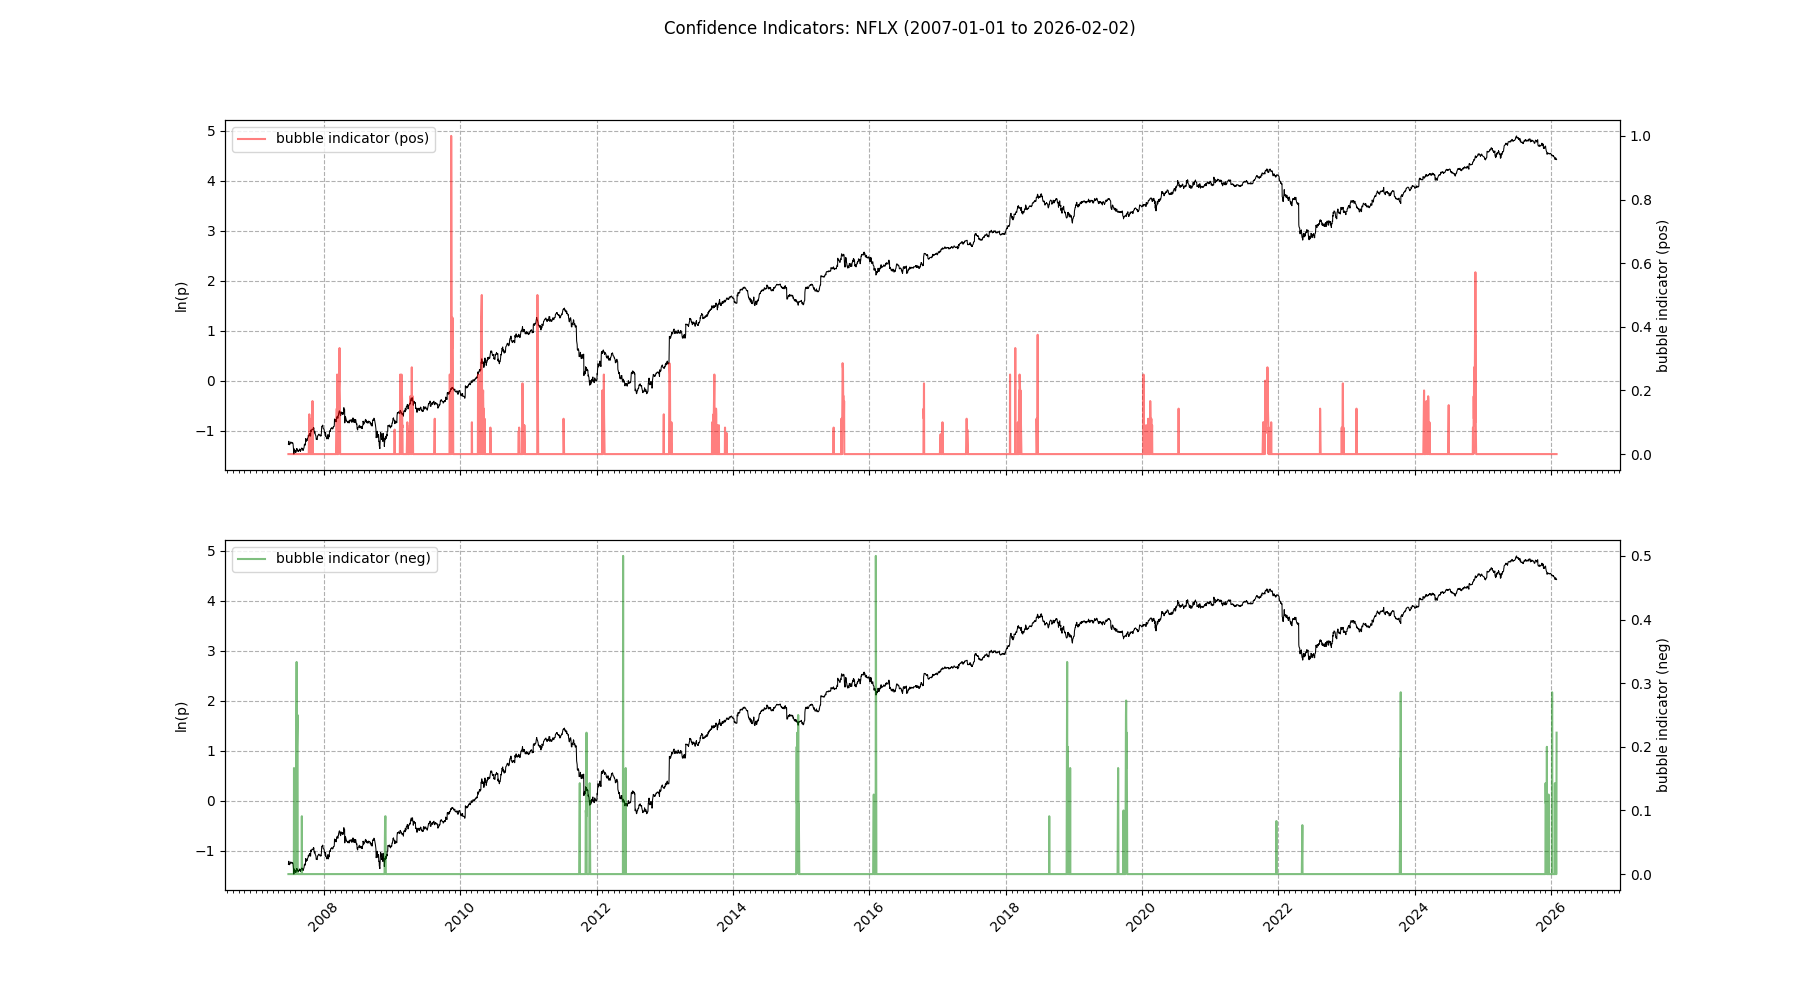

The file beside this chart, header and first rows:
Date, Value, Type
2007-07-25, 0.1667, Bottom
2007-08-07, 0.25, Bottom
2007-08-08, 0.3333, Bottom
2007-08-10, 0.2, Bottom
2007-08-13, 0.25, Bottom
2007-09-05, 0.09091, Bottom
2007-10-15, 0.125, Top
2007-10-18, 0.1111, Top
2007-11-01, 0.1667, Top
2008-03-10, 0.1429, Top
2008-03-12, 0.25, Top
2008-03-19, 0.1, Top
2008-03-20, 0.1667, Top
2008-03-24, 0.25, Top
2008-03-25, 0.3333, Top
2008-03-26, 0.2, Top
2008-03-27, 0.1667, Top
2008-11-24, 0.08333, Bottom
2008-11-25, 0.09091, Bottom
2008-11-26, 0.09091, Bottom
2009-01-14, 0.07692, Top
2009-02-12, 0.125, Top
2009-02-13, 0.25, Top
2009-02-18, 0.1, Top
2009-02-20, 0.25, Top
2009-02-23, 0.1667, Top
2009-02-24, 0.08333, Top
2009-02-25, 0.09091, Top
2009-03-23, 0.1, Top
2009-04-02, 0.07692, Top
2009-04-06, 0.09091, Top
2009-04-08, 0.1818, Top
2009-04-09, 0.1667, Top
2009-04-15, 0.1, Top
2009-04-16, 0.2727, Top
2009-04-17, 0.1111, Top
2009-04-20, 0.1818, Top
2009-04-21, 0.1818, Top
2009-04-22, 0.08333, Top
2009-08-17, 0.1111, Top
2009-11-05, 0.25, Top
2009-11-06, 0.25, Top
2009-11-12, 0.2, Top
2009-11-13, 1.0, Top
2009-11-16, 0.2, Top
2009-11-18, 0.3333, Top
2009-11-19, 0.3333, Top
2009-11-20, 0.4286, Top
2009-11-23, 0.1667, Top
2010-03-04, 0.1, Top
2010-04-06, 0.25, Top
2010-04-09, 0.1818, Top
2010-04-13, 0.1818, Top
2010-04-14, 0.1429, Top
2010-04-15, 0.09091, Top
2010-04-16, 0.1111, Top
2010-04-19, 0.25, Top
2010-04-22, 0.4286, Top
2010-04-23, 0.4286, Top
2010-04-26, 0.5, Top
... 182 more rows
